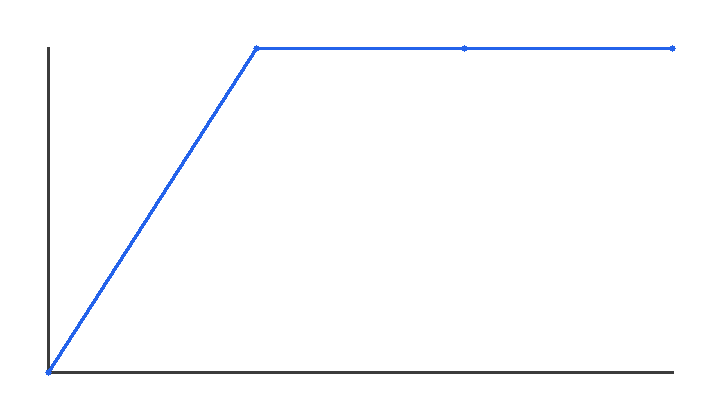

Data behind this chart, as committed beside it:
alpha_deg, base_coefficient_status, beta_deg, fd_derivative_status, name, native_derivative_diagnostic, reason, required_wake, source, speed_mps, status
0.0, PASS, 0.0, PASS, linear_low_alpha, WARN, all subsequent higher-level transitions …, 3, solver_convergence, 8.0, PASS
4.078, PASS, 0.0, WARN, cruise_trim, WARN, highest level is selected conservatively…, 12, solver_convergence, 8.0, WARN
6.0, PASS, 0.0, WARN, medium_alpha, WARN, highest level is selected conservatively…, 12, solver_convergence, 9.0, WARN
10.0, PASS, 2.0, WARN, high_alpha_beta, WARN, highest level is selected conservatively…, 12, solver_convergence, 9.0, WARN
